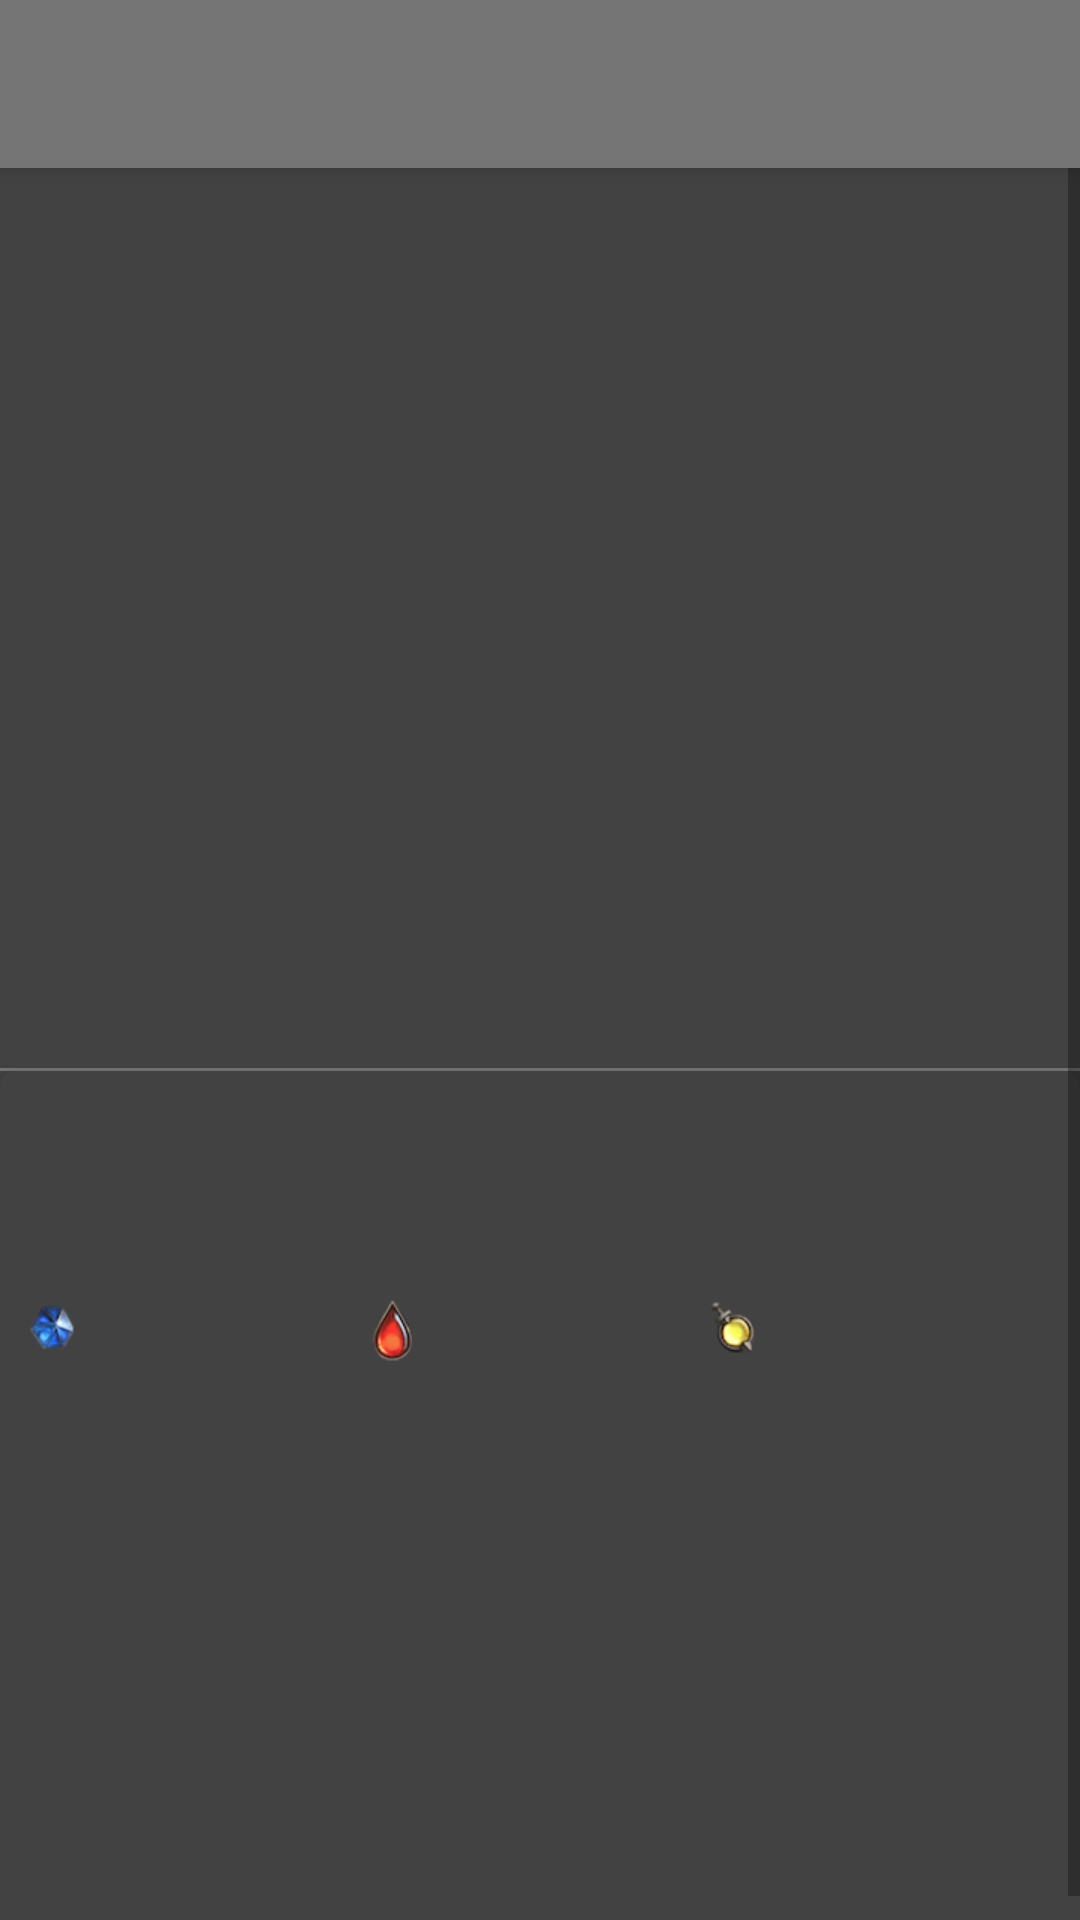

This screen was rendered from an Android layout file. Write that file and the resources it references.
<!-- AndroidManifest.xml: application theme Theme.HearthstoneHub -->
<!-- res/layout/activity_card_detail.xml -->
<?xml version="1.0" encoding="utf-8"?>
<LinearLayout xmlns:android="http://schemas.android.com/apk/res/android"
    xmlns:card_view="http://schemas.android.com/apk/res-auto"
    android:layout_width="match_parent"
    android:layout_height="match_parent"
    android:orientation="vertical">

    <include
        android:id="@+id/toolbar"
        layout="@layout/toolbar_actionbar" />

    <ScrollView
        android:layout_width="match_parent"
        android:layout_height="match_parent"
        android:background="@color/less_dark_grey">

        <RelativeLayout
            android:layout_width="match_parent"
            android:layout_height="wrap_content">

            <ImageView
                android:layout_width="200dp"
                android:layout_height="300dp"
                android:id="@+id/image"
                android:paddingTop="@dimen/default_padding"
                android:layout_centerHorizontal="true"
                android:paddingBottom="@dimen/default_padding" />

            <View
                android:layout_below="@id/image"
                android:layout_width="match_parent"
                android:layout_height="1dp"
                android:id="@+id/divider"
                android:background="@color/primary" />

            <android.support.v7.widget.CardView
                android:layout_below="@id/divider"
                android:layout_width="match_parent"
                android:layout_height="fill_parent"
                android:background="@color/grey"
                card_view:cardElevation="5dp"
                card_view:cardCornerRadius="5dp"
                style="@style/CardView.Dark">

                <LinearLayout
                    android:layout_width="fill_parent"
                    android:layout_height="wrap_content"
                    android:orientation="vertical"
                    android:padding="@dimen/default_padding">

                    <TextView
                        android:layout_width="wrap_content"
                        android:paddingBottom="@dimen/default_padding"
                        android:layout_height="wrap_content"
                        android:textSize="20sp"
                        android:textColor="@color/primary_extremely_light"
                        android:id="@+id/name" />

                    <TextView
                        android:layout_width="wrap_content"
                        android:layout_height="wrap_content"
                        android:textColor="@color/primary_extremely_light"
                        android:paddingBottom="@dimen/default_padding"
                        android:id="@+id/description" />

                    <LinearLayout
                        android:paddingBottom="@dimen/default_padding"
                        android:layout_width="match_parent"
                        android:layout_height="wrap_content"
                        android:layout_gravity="center">

                        <TextView
                            android:layout_width="wrap_content"
                            android:layout_height="wrap_content"
                            android:textColor="@color/primary_extremely_light"
                            android:id="@+id/mana"
                            android:drawableLeft="@drawable/mana_crystal_small"
                            android:drawablePadding="@dimen/default_padding"
                            android:layout_weight="1" />

                        <TextView
                            android:layout_width="wrap_content"
                            android:layout_height="wrap_content"
                            android:textColor="@color/primary_extremely_light"
                            android:id="@+id/health"
                            android:drawableLeft="@drawable/health_value"
                            android:drawablePadding="@dimen/default_padding"
                            android:layout_weight="1" />

                        <TextView
                            android:layout_width="wrap_content"
                            android:layout_height="wrap_content"
                            android:textColor="@color/primary_extremely_light"
                            android:id="@+id/attack"
                            android:drawableLeft="@drawable/attack_value"
                            android:drawablePadding="@dimen/default_padding"
                            android:layout_weight="1" />
                    </LinearLayout>

                    <TextView
                        android:layout_width="wrap_content"
                        android:layout_height="wrap_content"
                        android:paddingBottom="@dimen/default_padding"
                        android:textColor="@color/primary_extremely_light"
                        android:id="@+id/type" />

                    <TextView
                        android:layout_width="wrap_content"
                        android:paddingBottom="@dimen/default_padding"
                        android:layout_height="wrap_content"
                        android:textColor="@color/primary_extremely_light"
                        android:id="@+id/race" />

                    <TextView
                        android:paddingBottom="@dimen/default_padding"
                        android:layout_width="wrap_content"
                        android:layout_height="wrap_content"
                        android:textColor="@color/primary_extremely_light"
                        android:id="@+id/player_class" />

                    <TextView
                        android:paddingBottom="@dimen/default_padding"
                        android:layout_width="wrap_content"
                        android:layout_height="wrap_content"
                        android:textColor="@color/primary_extremely_light"
                        android:id="@+id/rarity" />

                    <TextView
                        android:paddingBottom="@dimen/default_padding"
                        android:layout_width="wrap_content"
                        android:layout_height="wrap_content"
                        android:textColor="@color/primary_extremely_light"
                        android:id="@+id/flavor" />

                    <TextView
                        android:paddingBottom="@dimen/default_padding"
                        android:layout_width="wrap_content"
                        android:layout_height="wrap_content"
                        android:textColor="@color/primary_extremely_light"
                        android:id="@+id/play_text" />

                </LinearLayout>

            </android.support.v7.widget.CardView>

        </RelativeLayout>
    </ScrollView>
</LinearLayout>
<!-- res/layout/toolbar_actionbar.xml (included above) -->
<?xml version="1.0" encoding="utf-8"?>
<android.support.v7.widget.Toolbar xmlns:android="http://schemas.android.com/apk/res/android"
    xmlns:app="http://schemas.android.com/apk/res-auto"
    android:orientation="vertical"
    android:layout_width="match_parent"
    android:layout_height="wrap_content"
    android:elevation="4dp"
    android:minHeight="?attr/actionBarSize"
    android:transitionName="toolbar"
    android:theme="@style/Theme.HearthstoneHub.ActionBar"
    app:theme="@style/Theme.HearthstoneHub.ActionBar"
    app:elevation="4dp"
    android:background="?attr/colorPrimary">

</android.support.v7.widget.Toolbar>
<!-- resources referenced by this layout -->
<resources>
  <color name="grey">#212121</color>
  <color name="less_dark_grey">#424242</color>
  <color name="primary">#757575</color>
  <color name="primary_extremely_light">#fafafa</color>
  <dimen name="default_padding">10dp</dimen>
  <!-- drawable attack_value: png bitmap (drawable-xhdpi, 6119 bytes) -->
  <!-- drawable health_value: png bitmap (drawable-xhdpi, 6374 bytes) -->
  <!-- drawable mana_crystal_small: png bitmap (drawable-xhdpi, 5875 bytes) -->
  <style name="Theme.HearthstoneHub.ActionBar" parent="Theme.AppCompat.Light.DarkActionBar">
          <item name="colorPrimary">@color/primary</item>
          <item name="colorPrimaryDark">@color/primary_dark</item>
          <item name="colorAccent">@color/accent</item>
          <item name="android:textColorPrimary">#fff</item>
          <item name="android:colorControlNormal">#fff</item>
          <item name="colorControlNormal">#fff</item>
      </style>
  <style name="Theme.HearthstoneHub" parent="Theme.AppCompat.Light.NoActionBar">
          <item name="colorPrimary">@color/primary</item>
          <item name="colorPrimaryDark">@color/primary_dark</item>
          <item name="colorAccent">@color/accent</item>
          <item name="android:statusBarColor">#4D000000</item>
  
      </style>
  <color name="primary_dark">#212121</color>
  <color name="accent">#00769B</color>
</resources>
